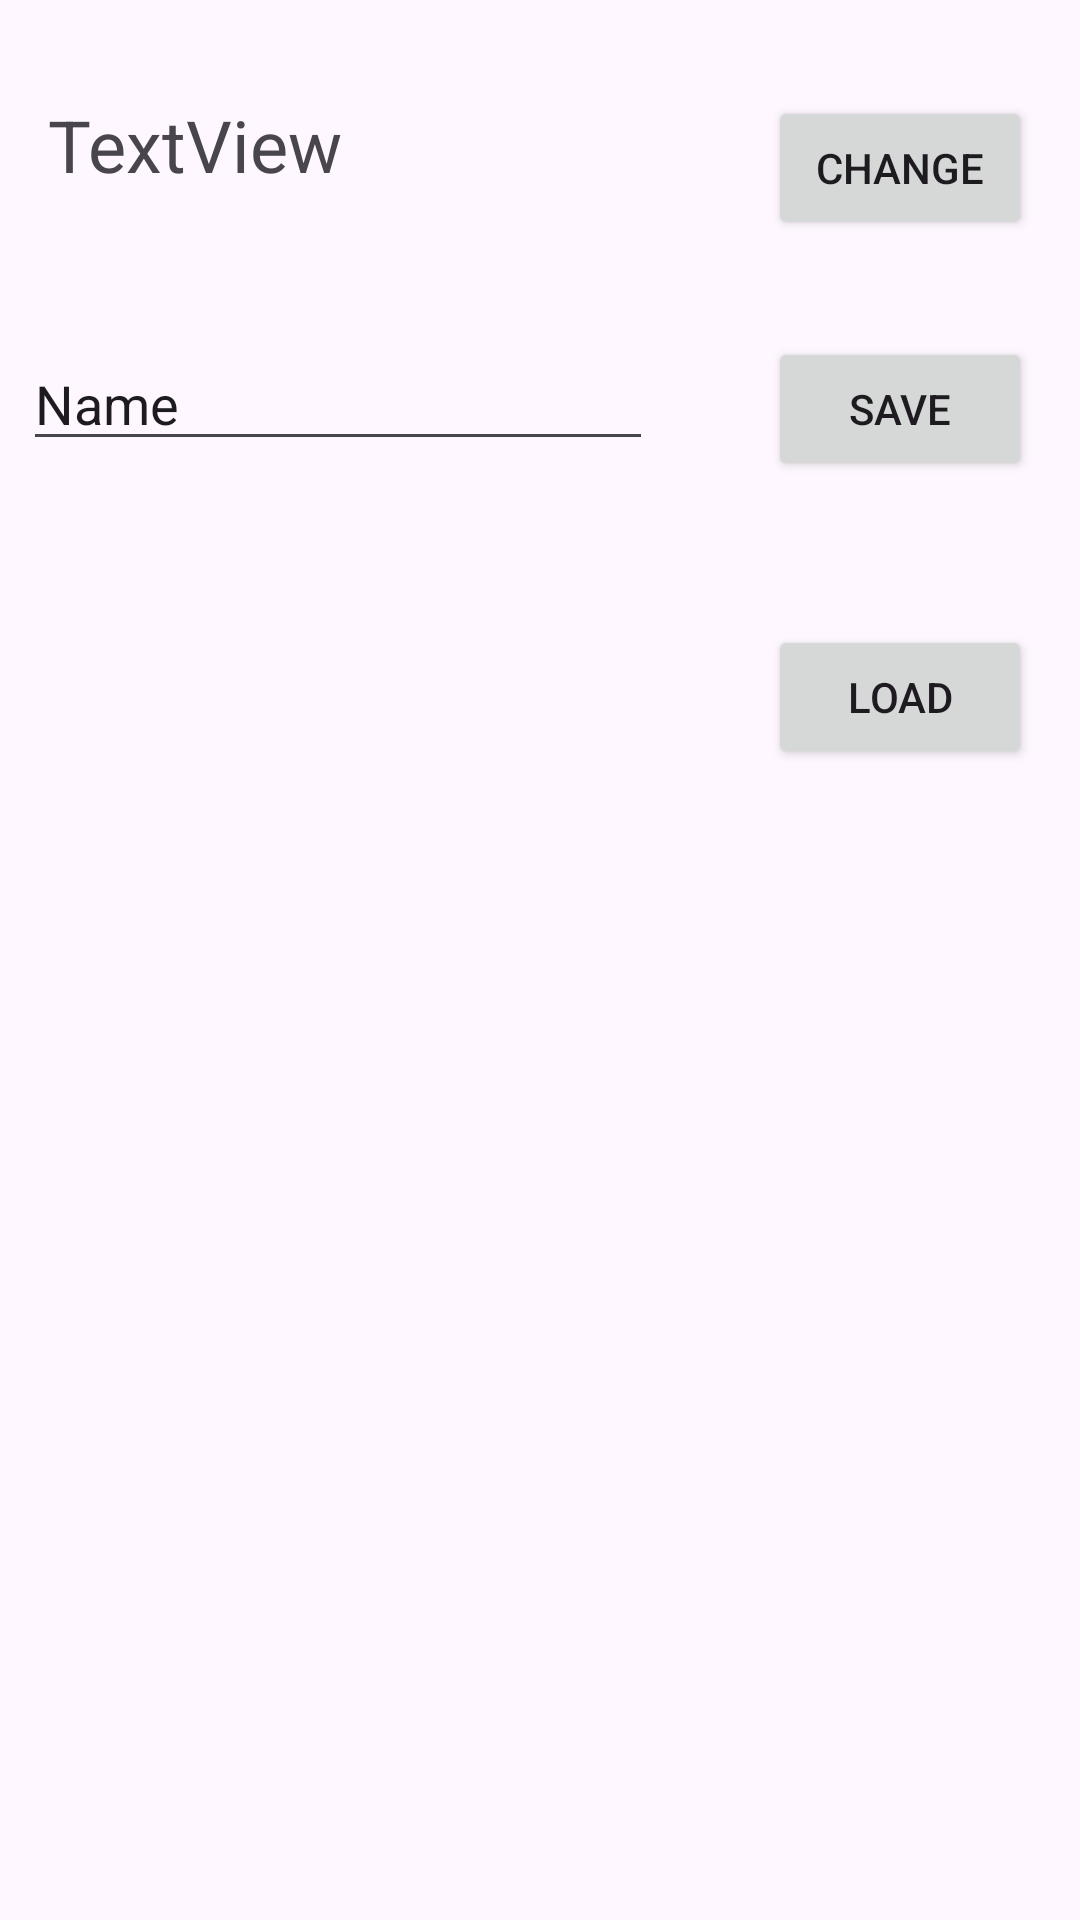

Reconstruct the res/layout file that produces this screen, plus the resources it refers to.
<!-- AndroidManifest.xml: application theme Theme.Mobileapp_A -->
<!-- res/layout/activity_main.xml -->
<?xml version="1.0" encoding="utf-8"?>
<androidx.constraintlayout.widget.ConstraintLayout xmlns:android="http://schemas.android.com/apk/res/android"
    xmlns:app="http://schemas.android.com/apk/res-auto"
    xmlns:tools="http://schemas.android.com/tools"
    android:id="@+id/main"
    android:layout_width="match_parent"
    android:layout_height="match_parent"
    tools:context=".MainActivity">

    <TextView
        android:id="@+id/textView"
        android:layout_width="wrap_content"
        android:layout_height="wrap_content"
        android:layout_marginStart="16dp"
        android:layout_marginTop="32dp"
        android:text="TextView"
        android:textSize="24sp"
        app:layout_constraintStart_toStartOf="parent"
        app:layout_constraintTop_toTopOf="parent" />

    <EditText
        android:id="@+id/editTextText"
        android:layout_width="wrap_content"
        android:layout_height="wrap_content"
        android:layout_marginTop="48dp"
        android:ems="10"
        android:inputType="text"
        android:text="Name"
        app:layout_constraintEnd_toStartOf="@+id/SaveButton"
        app:layout_constraintHorizontal_bias="0.168"
        app:layout_constraintStart_toStartOf="parent"
        app:layout_constraintTop_toBottomOf="@+id/textView" />

    <Button
        android:id="@+id/ChangeButton"
        android:layout_width="wrap_content"
        android:layout_height="wrap_content"
        android:layout_marginEnd="16dp"
        android:text="Change"
        app:layout_constraintEnd_toEndOf="parent"
        app:layout_constraintTop_toTopOf="@+id/textView" />

    <Button
        android:id="@+id/SaveButton"
        android:layout_width="wrap_content"
        android:layout_height="wrap_content"
        android:layout_marginEnd="16dp"
        android:text="Save"
        app:layout_constraintEnd_toEndOf="parent"
        app:layout_constraintTop_toTopOf="@+id/editTextText" />

    <Button
        android:id="@+id/LoadButton"
        android:layout_width="wrap_content"
        android:layout_height="wrap_content"
        android:layout_marginTop="48dp"
        android:layout_marginEnd="16dp"
        android:text="Load"
        app:layout_constraintEnd_toEndOf="parent"
        app:layout_constraintTop_toBottomOf="@+id/SaveButton" />
</androidx.constraintlayout.widget.ConstraintLayout>
<!-- resources referenced by this layout -->
<resources>
  <style name="Theme.Mobileapp_A" parent="Base.Theme.Mobileapp_A" />
  <style name="Base.Theme.Mobileapp_A" parent="Theme.Material3.DayNight.NoActionBar">
          
          
      </style>
</resources>
